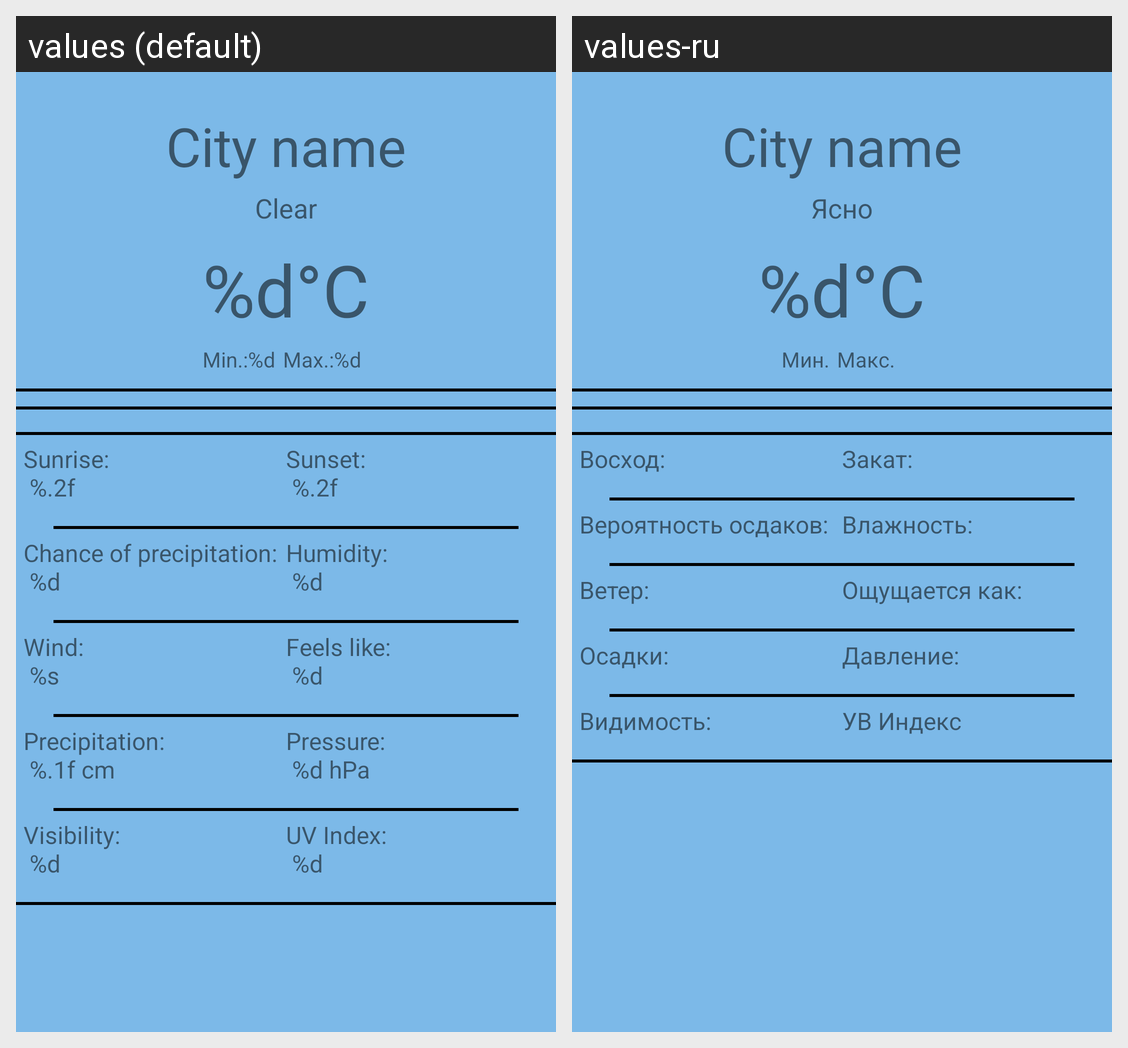

Here is an Android app screen in its default locale and in the app's own translations. Write out the translated-string differences for the strings that appear on this screen.
Android screen res/layout/fragment_weather_card.xml rendered under 2 locales, left to right: values (default), values-ru. Device: Nexus 5 (rendered at 1080×1920; each locale shown at half size, 540×960, under a caption strip naming it); theme Theme.WeatherApp.NoActionBar.
Strings drawn on this screen, with the default value and each locale's value (text and hints the layout hard-codes, and strings that could not be matched under every locale, appear in the picture but are not listed):

city_name_example
  values: City name
  values-ru: City name

clear
  values: Clear
  values-ru: Ясно

celsius
  values: %d°C
  values-ru: %d°C  [not translated; the default value is used]

minimum
  values: Min.:%d
  values-ru: Мин.

maximum
  values: Max.:%d
  values-ru: Макс.

sunrise
  values: Sunrise:
       %.2f
  values-ru: Восход:

sunset
  values: Sunset:
       %.2f
  values-ru: Закат:

chance_of_precipitation
  values: Chance of precipitation:
       %d
  values-ru: Вероятность осдаков:

humidity
  values: Humidity:
       %d
  values-ru: Влажность:

wind
  values: Wind:
       %s
  values-ru: Ветер:

feels_like
  values: Feels like:
       %d
  values-ru: Ощущается как:

precipitation
  values: Precipitation:
       %.1f cm
  values-ru: Осадки:

pressure
  values: Pressure:
       %d hPa
  values-ru: Давление:

visibility
  values: Visibility:
       %d
  values-ru: Видимость:

uv_index
  values: UV Index:
       %d
  values-ru: УВ Индекс
